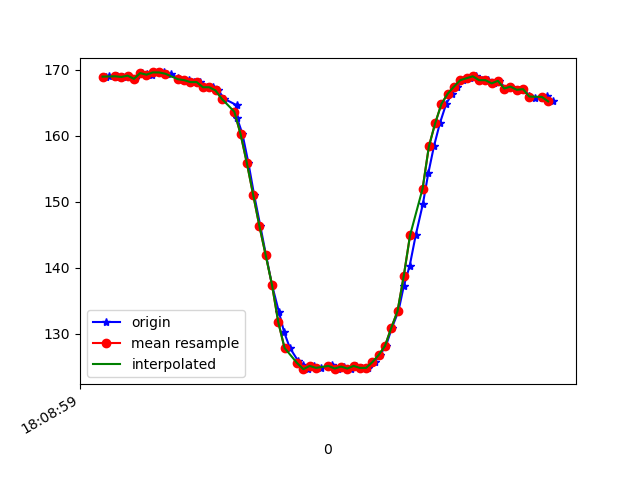

The table this chart was drawn from, first rows:
1617818939212, 514582801194219, 168.94531, -243.16406, -64.25781
1617818939219, 514582821490886, 169, -242.6, -65.23
1617818939241, 514582841451819, 169, -242.5, -64.84
1617818939244, 514582859245739, 168.9, -242.8, -64.84
1617818939247, 514582877955298, 169.1, -243.1, -64.45
1617818939266, 514582897031113, 168.9, -242.9, -64.75
1617818939284, 514582916045886, 169.1, -243.3, -64.75
1617818939303, 514582935030137, 168.7, -242.6, -64.94
1617818939327, 514582954350122, 169.5, -241.6, -64.94
1617818939343, 514582973395416, 169.3, -242.3, -64.06
1617818939359, 514582992410188, 169.2, -242, -64.75
1617818939378, 514583011516524, 169.6, -241.3, -64.26
1617818939397, 514583030653382, 169.6, -241.2, -64.45
1617818939417, 514583049698675, 169.4, -241.3, -63.77
1617818939440, 514583068713448, 168.8, -241.2, -64.45
1617818939458, 514583087911348, 168.5, -241.2, -64.16
1617818939476, 514583106926120, 168.5, -241, -64.45
1617818939493, 514583126001935, 168.2, -240.5, -64.26
1617818939512, 514583145047229, 168.2, -241.4, -63.87
1617818939533, 514583164062001, 167.4, -241.2, -63.87
1617818939551, 514583183107295, 167.4, -241.2, -64.16
1617818939569, 514583202152588, 166.9, -241.6, -63.38
1617818939588, 514583221167360, 165.6, -242.2, -63.09
1617818939628, 514583240273697, 164.6, -241.4, -62.3
1617818939629, 514583259868374, 162.7, -240.5, -60.74
1617818939646, 514583278761061, 160.3, -241.8, -59.28
1617818939665, 514583297745312, 155.9, -243.8, -58.01
1617818939683, 514583316973733, 151.1, -245.6, -55.76
1617818939703, 514583335805378, 146.3, -248.2, -52.34
1617818939721, 514583354911714, 141.9, -251.1, -49.22
1617818939740, 514583373895965, 137.4, -254.5, -45.61
1617818939762, 514583392971780, 133.3, -258.2, -41.21
1617818939779, 514583412017074, 130.2, -261.6, -37.4
1617818939797, 514583431092888, 127.8, -264.8, -33.2
1617818939823, 514583450077139, 125.9, -268.1, -28.71
1617818939838, 514583469366604, 125.2, -269.8, -25.2
1617818939855, 514583488381376, 124.6, -272, -21.97
1617818939874, 514583507487712, 125.1, -273.8, -19.04
1617818939896, 514583526807697, 124.8, -274.4, -16.6
1617818939932, 514583545761427, 125.2, -275.4, -14.84
1617818939934, 514583564837242, 125.0, -275.1, -14.45
1617818939951, 514583583882536, 124.7, -275.8, -13.77
1617818939970, 514583602927829, 125.0, -275.4, -14.06
1617818939991, 514583621881559, 124.7, -274.4, -16.41
1617818940007, 514583641018416, 125.1, -273, -19.34
1617818940027, 514583660033189, 124.8, -271.7, -21.29
1617818940046, 514583679109004, 124.8, -269.7, -24.02
1617818940068, 514583698123776, 125.7, -267.5, -27.15
1617818940084, 514583717230112, 126.8, -264.6, -32.52
1617818940103, 514583736336448, 128.1, -262.3, -34.57
1617818940122, 514583755381742, 130.9, -260.3, -39.84
1617818940143, 514583774427036, 133.4, -257.7, -42.97
1617818940160, 514583793441808, 137.2, -256, -47.36
1617818940179, 514583812487102, 140.3, -252.7, -50.49
1617818940198, 514583831532395, 144.9, -251, -54.49
1617818940221, 514583850577689, 149.7, -248.5, -57.62
1617818940238, 514583869745068, 154.3, -246.3, -60.74
1617818940256, 514583888820883, 158.4, -246.1, -63.18
1617818940275, 514583907896698, 161.9, -246.9, -64.55
1617818940295, 514583926819906, 164.8, -246.6, -66.02
1617818940314, 514583945865200, 166.4, -245.3, -65.92
... 17 more rows
